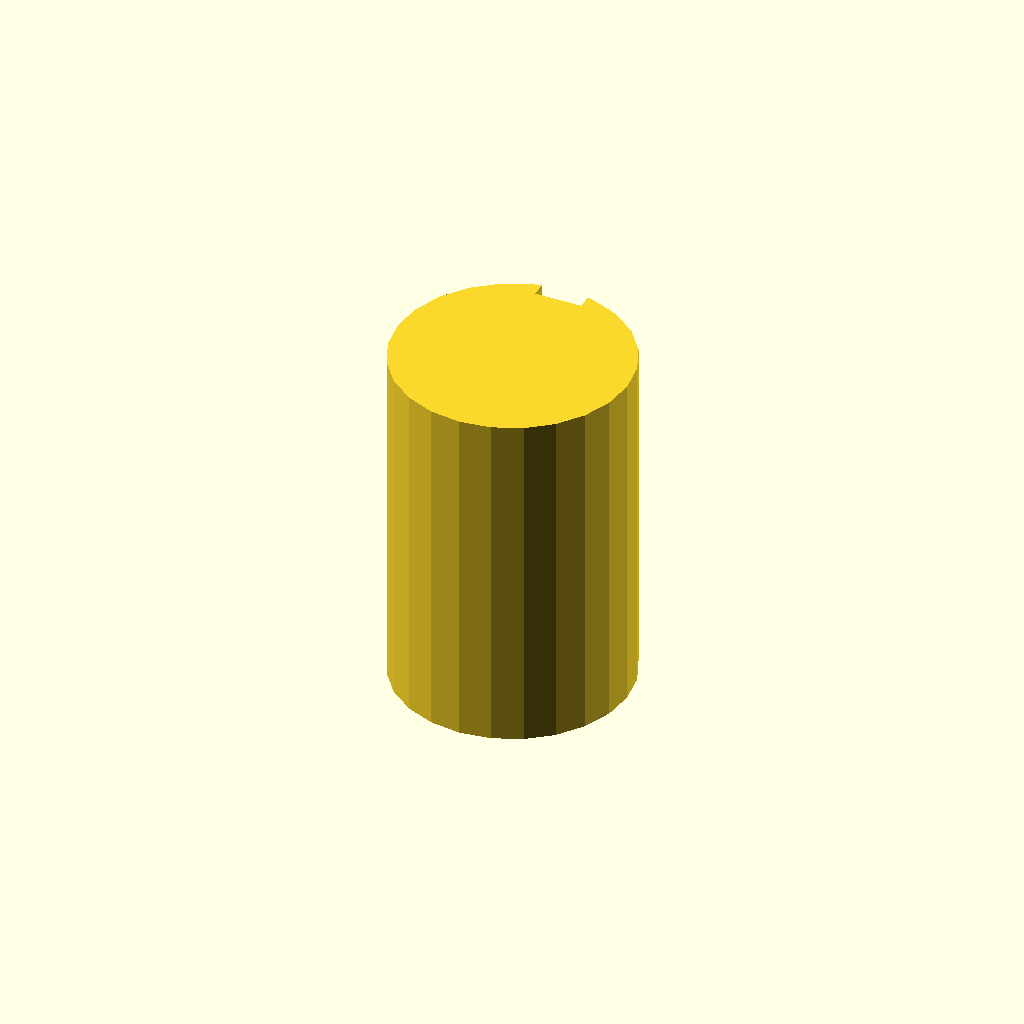
Cell 1 — every parameter at its default value.
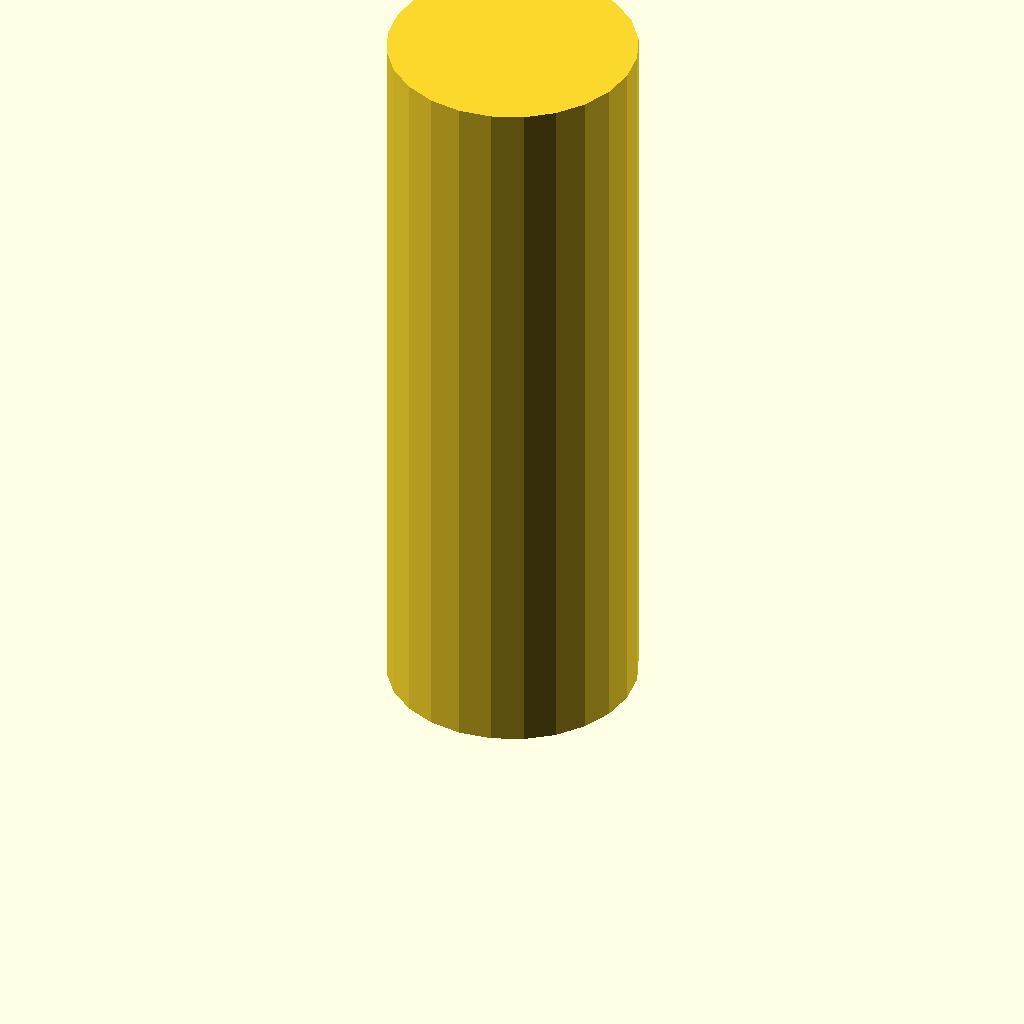
Cell 2 — plate_t set to 120, the other parameters unchanged.
One fixed orthographic camera (rotation 55°, 0°, 25°; colour scheme Cornfield) for every cell.
The OpenSCAD source (optional_data/data/sketch3/keyways/part_0027.scad):
$fn = 32;

// ----------------------------------------------------------------------
// Keyway shaft: d40 shaft, key 8 x 2.5 mm
// ----------------------------------------------------------------------

// --- parameters (mm) ---
shaft_r = 20;             // shaft radius
key_w = 8;                // keyway width
key_d = 2.5;              // keyway depth below the surface line
plate_t = 60;             // shaft length, Z (extrusion height)
fit_tol = 0.1;            // declared fit tolerance (prompt contract)
free_tol = 0.3;           // declared free tolerance (prompt contract)

shaft_d = 2 * shaft_r;  // shaft diameter
circle_step = 15;  // polygon sampling step, degrees

profile = [[14.824, 39.319], [10, 37.321], [5.858, 34.142], [2.679, 30], [0.681, 25.176], [0, 20], [0.681, 14.824], [2.679, 10], [5.858, 5.858], [10, 2.679], [14.824, 0.681], [20, 0], [25.176, 0.681], [30, 2.679], [34.142, 5.858], [37.321, 10], [39.319, 14.824], [40, 20], [39.319, 25.176], [37.321, 30], [34.142, 34.142], [30, 37.321], [25.176, 39.319], [24, 39.596], [24, 37.096], [16, 37.096], [16, 39.596]];  // primary outline, 27 points, counter clockwise

// --- the one profile operation ---
linear_extrude(height = plate_t) polygon(points = profile);
Customizer parameters (derived from the source; name, type, default, range or options):
shaft_r: number, default 20
key_w: number, default 8
key_d: number, default 2.5
plate_t: number, default 60
fit_tol: number, default 0.1
free_tol: number, default 0.3
circle_step: number, default 15
